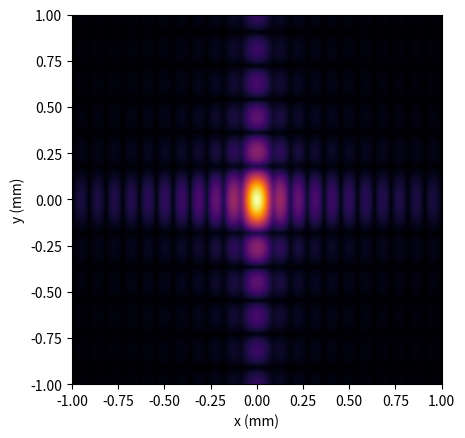
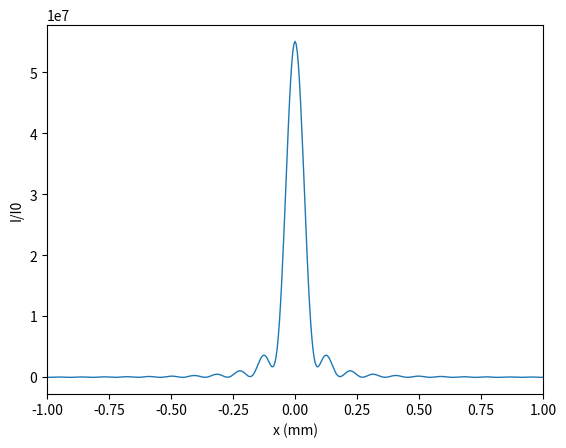

The matplotlib source for these figures, in order:
import numpy as np
import matplotlib.pyplot as plt
from scipy.fftpack import fft2, fftshift

# Simulation input
L=1
N=2500

# Define the grid
x = np.linspace(-L, L, N)
xx, yy = np.meshgrid(x, x)

# Initialize the screen
E = np.zeros((N, N))

# Parameters for slit
mm = 1e-3
lx = 100 * mm
ly = 50 * mm

# Create the rectangular slit at the center
slit_mask = ((xx > (-lx / 2)) & (xx < (lx / 2)) & 
             (yy > (-ly / 2)) & (yy < (ly / 2)))
E[slit_mask] = 1


# Distance from slit to the screen (mm)
z = 5000

# Wavelength (mm)
λ = 18e-7
k = 2 * np.pi / λ

# Compute the diffraction pattern using Fourier transform
fft_c = fft2(E * np.exp(1j * k / (2 * z) * (xx**2 + yy**2)))
c = fftshift(fft_c)
abs_c = np.abs(c)

# Apply gamma correction to enhance the contrast
gamma = 0.65  # Value less than 1 to increase the contrast
abs_c_gamma = abs_c ** gamma

# Screen size (mm)
dx_screen = z * λ / (2 * L)
x_screen = dx_screen * (np.arange(N) - N // 2)

# Plot the results
plt.imshow(abs_c_gamma, extent=[x_screen[0], x_screen[-1], x_screen[0], x_screen[-1]], 
           cmap='inferno')
plt.xlabel("x (mm)")
plt.ylabel("y (mm)")
plt.xlim([-1, 1])
plt.ylim([-1, 1])

"""
# Increase the dimensions when saving as PNG
plt.savefig('Q5Diff1.png', dpi=300)  # Adjust dpi value as needed
plt.show()
"""

fig = plt.figure()
ax2 = fig.add_subplot()  
ax2.plot(x_screen, abs_c[N//2]**2, linewidth = 1)
ax2.set_xlabel("x (mm)")
ax2.set_ylabel("I/I0")
ax2.set_xlim([-1,1])

"""
# Increase the dimensions when saving as PNG
plt.savefig('Q5Diff2.png', dpi=300)  # Adjust dpi value as needed
plt.show()
"""